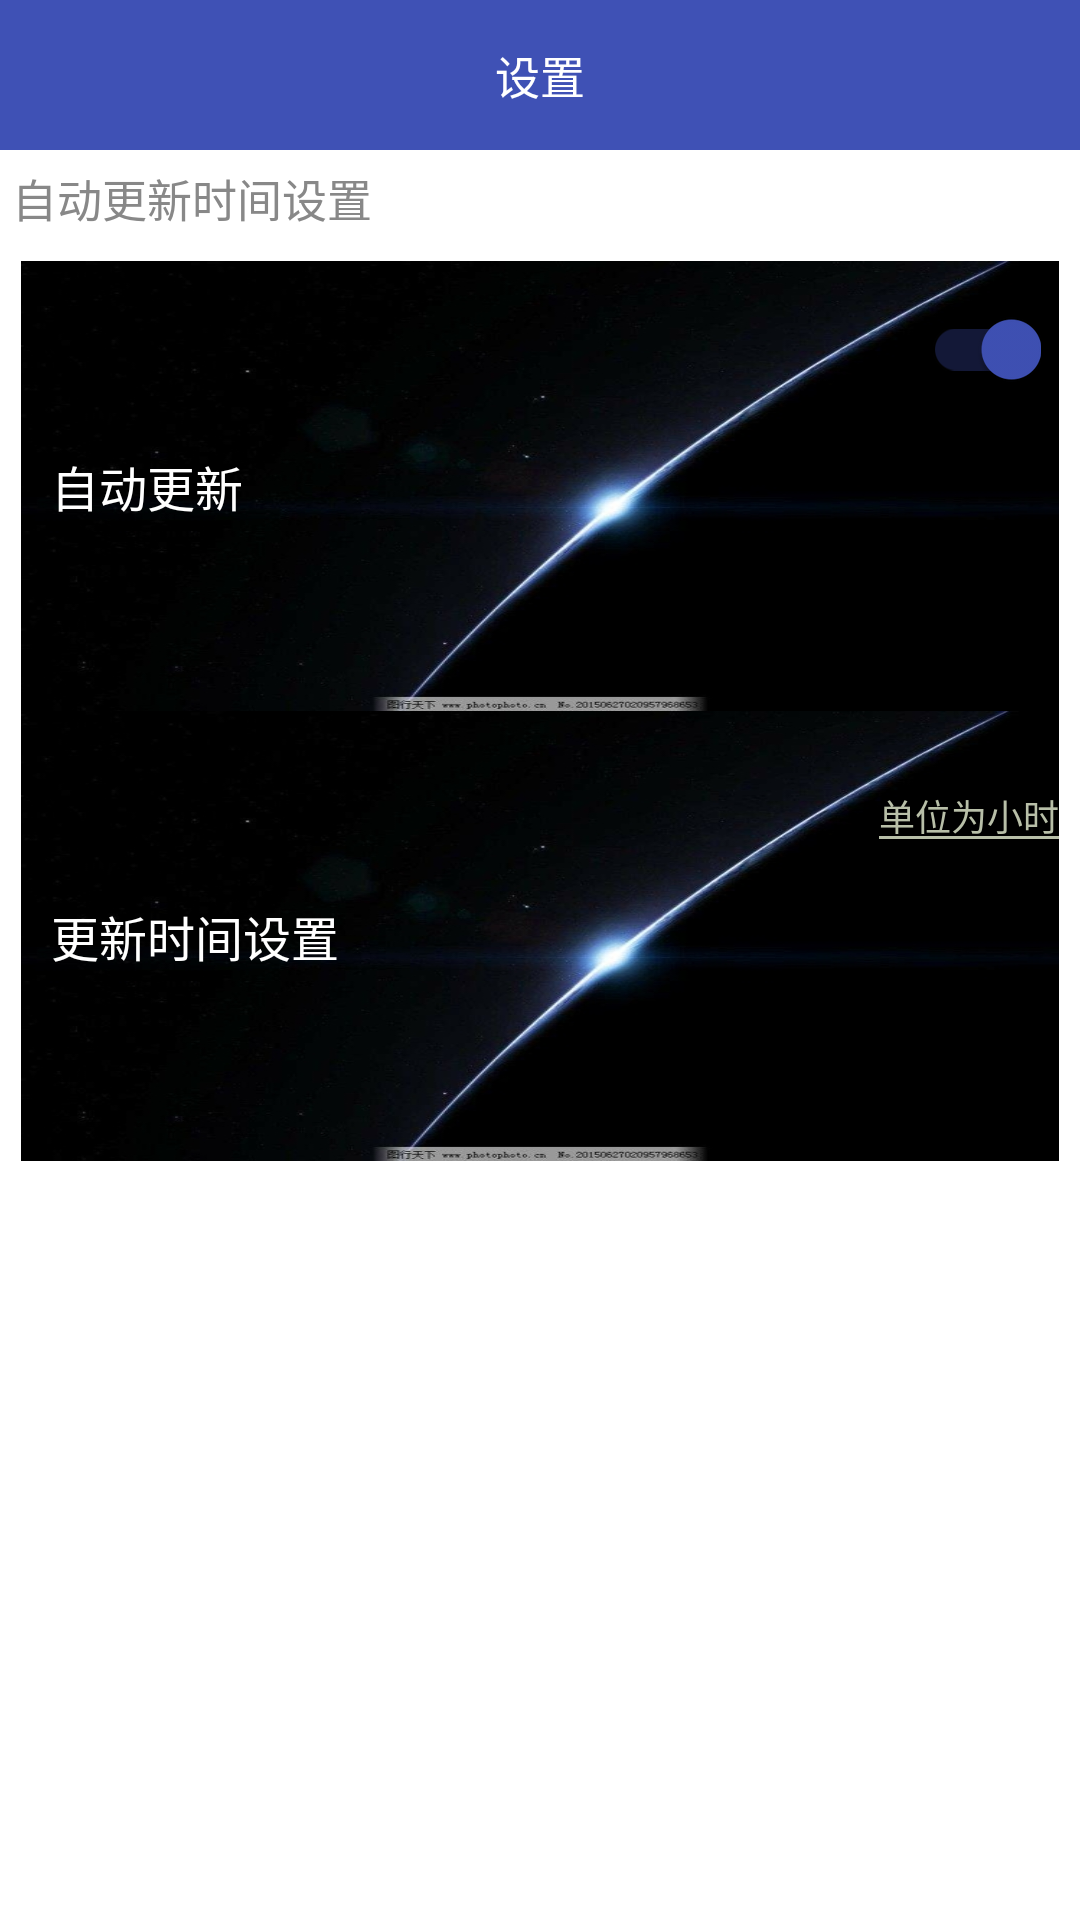

Produce the Android XML layout that renders to this screen, including the resource entries it uses.
<!-- AndroidManifest.xml: application theme AppTheme -->
<!-- res/layout/setting.xml -->
<?xml version="1.0" encoding="utf-8"?>
<LinearLayout
    xmlns:android="http://schemas.android.com/apk/res/android"
    xmlns:app="http://schemas.android.com/apk/res-auto"
    android:layout_width="match_parent"
    android:layout_height="match_parent"
    android:orientation="vertical"
    android:background="#fff">

    <RelativeLayout
        android:id="@+id/top_relative"
        android:layout_width="fill_parent"
        android:background="@color/colorPrimary"
        android:layout_height="50.0dip" >

        <Button
            android:id="@+id/back_button"
            android:layout_width="25dp"
            android:layout_height="25dp"
            android:layout_marginLeft="10dp"
            android:layout_alignParentLeft="true"
            android:layout_centerVertical="true"
            android:background="@drawable/leftarrow"
            />

        <TextView
            android:id="@+id/titleText"
            android:layout_width="wrap_content"
            android:layout_height="wrap_content"
            android:layout_centerInParent="true"
            android:padding="10.0dip"
            android:singleLine="true"
            android:text="设置"
            android:textColor="@color/colorWhite"
            android:textSize="15sp" />

    </RelativeLayout>

    <TextView
        android:layout_width="fill_parent"
        android:layout_height="wrap_content"
        android:layout_marginBottom="5.0dip"
        android:layout_marginTop="5.0dip"
        android:gravity="center_vertical"
        android:paddingLeft="4.0dip"
        android:text="自动更新时间设置"
        android:textColor="#ff888888"
        android:textSize="15.0sp" />

    <LinearLayout
        android:layout_width="fill_parent"
        android:layout_height="wrap_content"
        android:gravity="center_vertical"
        android:orientation="vertical"
        android:paddingBottom="60.0dip"
        android:paddingLeft="5.0dip"
        android:paddingRight="5.0dip"
        android:paddingTop="5.0dip" >

        <LinearLayout
            android:layout_width="fill_parent"
            android:layout_height="wrap_content" >

            <TableLayout
                android:id="@+id/Basic_Settings"
                android:layout_width="fill_parent"
                android:layout_height="wrap_content"
                android:shrinkColumns="0"
                android:stretchColumns="0" >

                <TableRow
                    android:id="@+id/tablerow0"
                    android:layout_width="fill_parent"
                    android:layout_marginLeft="2.0dip"
                    android:layout_marginRight="2.0dip"
                    android:background="@drawable/fram"
                    android:paddingBottom="16.0dip"
                    android:paddingTop="16.0dip" >

                    <TextView
                        android:layout_width="wrap_content"
                        android:layout_height="fill_parent"
                        android:drawablePadding="10.0dip"
                        android:gravity="center_vertical"
                        android:includeFontPadding="false"
                        android:paddingStart="10sp"
                        android:text="自动更新"
                        android:textColor="#fff"
                        android:textSize="16.0sp" />

                    <android.support.v7.widget.SwitchCompat
                        android:id="@+id/autoupdateSwitch"
                        android:layout_width="wrap_content"
                        android:layout_height="wrap_content"
                        android:checked="true"
                        android:layout_marginRight="10dp"
                        app:theme = "@style/MySwitch"
                        />

                </TableRow>

                
                <TableRow
                    android:id="@+id/updateInputItem"
                    android:layout_width="fill_parent"
                    android:layout_marginLeft="2.0dip"
                    android:layout_marginRight="2.0dip"
                    android:background="@drawable/fram"

                    android:paddingBottom="16.0dip"
                    android:paddingTop="16.0dip">

                    <TextView
                        android:id="@+id/update_text"
                        android:layout_width="wrap_content"
                        android:layout_height="fill_parent"
                        android:drawablePadding="10.0dip"
                        android:gravity="center_vertical"
                        android:includeFontPadding="false"
                        android:paddingStart="10sp"
                        android:text="更新时间设置"
                        android:clickable="true"
                        android:textColor="#fff"
                        android:textSize="16.0sp" />

                    <EditText
                        android:id="@+id/edit_text"
                        android:layout_width="wrap_content"
                        android:layout_height="wrap_content"
                        android:hint="单位为小时"
                        android:gravity="center_vertical"
                        android:textColor="#ffffff"
                        android:textColorHint="@color/colorGray"
                        android:textSize="12sp"
                        android:theme="@style/EditText"
                        android:inputType="number"
                        android:maxLength="2"
                    />

                </TableRow>
            </TableLayout>
        </LinearLayout>
    </LinearLayout>
</LinearLayout>
<!-- resources referenced by this layout -->
<resources>
  <color name="colorGray">#B8BFA8</color>
  <color name="colorPrimary">#3F51B5</color>
  <color name="colorWhite">#FFF</color>
  <!-- drawable fram: png bitmap (drawable-nodpi, 80893 bytes) -->
  <style name="EditText" parent="Theme.AppCompat.Light">
          <item name="colorControlNormal">@color/colorGray</item>
          <item name="colorControlActivated">@color/colorGray</item>
      </style>
  <style name="MySwitch" parent="Theme.AppCompat.Light">
          
          <item name="colorControlActivated">@color/colorPrimary</item>
          
          <item name="colorSwitchThumbNormal">@color/colorPrimary</item>
          
          <item name="android:colorForeground">@color/colorGray</item>
      </style>
  <style name="AppTheme" parent="Theme.AppCompat.Light.NoActionBar">
          
          <item name="colorPrimary">@color/colorPrimary</item>
          <item name="colorPrimaryDark">@color/colorPrimaryDark</item>
          <item name="colorAccent">@color/colorAccent</item>
      </style>
  <color name="colorPrimaryDark">#303F9F</color>
  <color name="colorAccent">#FF4081</color>
</resources>
